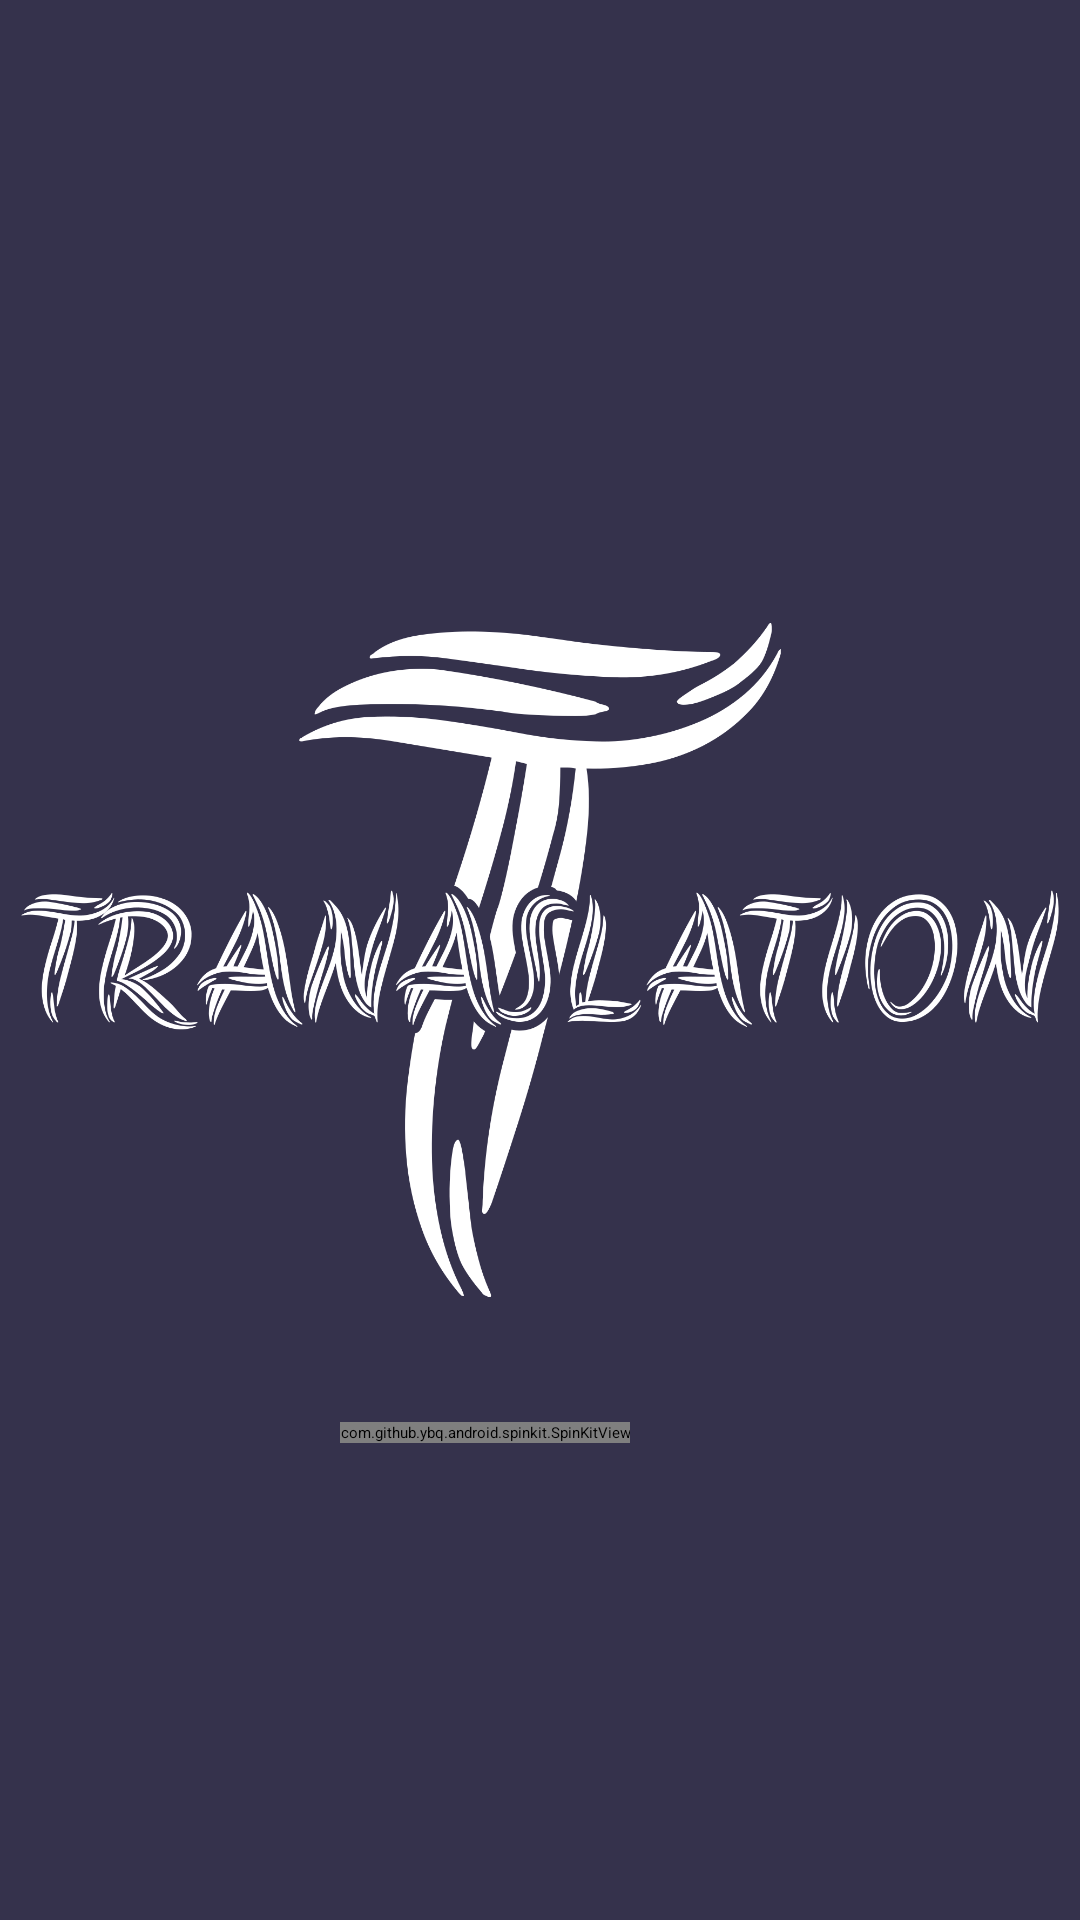

This screen was rendered from an Android layout file. Write that file and the resources it references.
<!-- AndroidManifest.xml: application theme Theme.Translation -->
<!-- res/layout/activity_splash.xml -->
<?xml version="1.0" encoding="utf-8"?>
<RelativeLayout xmlns:android="http://schemas.android.com/apk/res/android"
    xmlns:app="http://schemas.android.com/apk/res-auto"
    xmlns:tools="http://schemas.android.com/tools"
    android:layout_width="match_parent"
    android:layout_height="match_parent"
    android:background="#35324c"
    tools:context=".SplashScreenActivity">


    <androidx.constraintlayout.widget.ConstraintLayout
        android:layout_width="match_parent"
        android:layout_height="match_parent">

        <com.github.ybq.android.spinkit.SpinKitView
            android:id="@+id/progress"
            style="@style/SpinKitView.CubeGrid"
            android:layout_width="wrap_content"
            android:layout_height="wrap_content"
            android:layout_gravity="center"
            app:SpinKit_Color="@color/ic_app_icon_background"
            app:layout_constraintBottom_toBottomOf="@+id/image"
            app:layout_constraintEnd_toEndOf="@+id/image"
            app:layout_constraintHorizontal_bias="0.431"
            app:layout_constraintStart_toStartOf="@+id/image"
            app:layout_constraintTop_toTopOf="@+id/image"
            app:layout_constraintVertical_bias="0.763" />

        <ImageView
            android:id="@+id/image"
            android:layout_width="360dp"
            android:layout_height="606dp"
            android:src="@drawable/ic_splash_screen"
            app:layout_constraintBottom_toBottomOf="parent"
            app:layout_constraintEnd_toEndOf="parent"
            app:layout_constraintHorizontal_bias="0.49"
            app:layout_constraintStart_toStartOf="parent"
            app:layout_constraintTop_toTopOf="parent"
            app:layout_constraintVertical_bias="0.496" />
    </androidx.constraintlayout.widget.ConstraintLayout>

</RelativeLayout>
<!-- resources referenced by this layout -->
<resources>
  <!-- drawable ic_splash_screen: png bitmap (drawable, 101538 bytes) -->
</resources>
